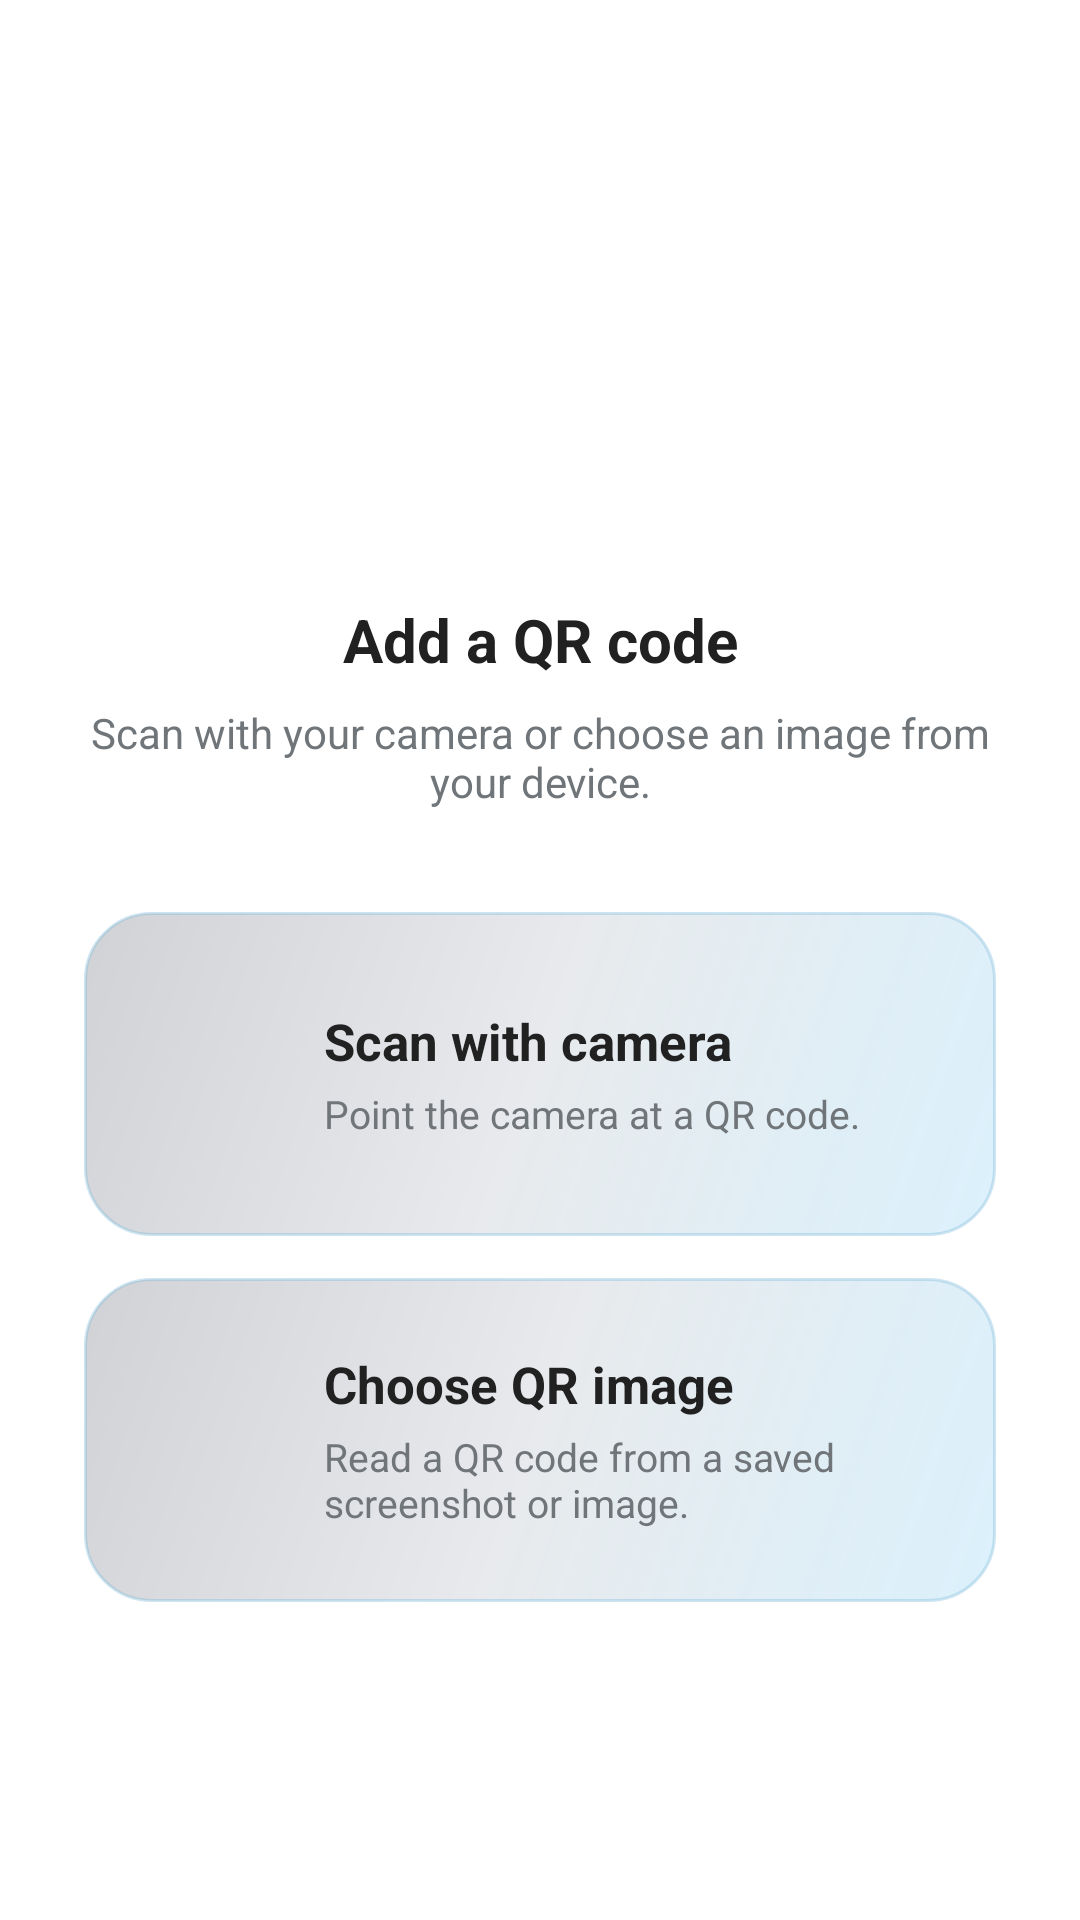

Produce the Android XML layout that renders to this screen, including the resource entries it uses.
<!-- AndroidManifest.xml: application theme AppThemeDayNight.NoActionBar -->
<!-- res/layout/activity_scanner.xml -->
<?xml version="1.0" encoding="utf-8"?>
<ScrollView xmlns:android="http://schemas.android.com/apk/res/android"
    android:layout_width="match_parent"
    android:layout_height="match_parent"
    android:fillViewport="true"
    android:background="@color/tg_background">

    <LinearLayout
        android:layout_width="match_parent"
        android:layout_height="match_parent"
        android:gravity="center"
        android:orientation="vertical"
        android:paddingHorizontal="28dp"
        android:paddingVertical="32dp">

        <ImageView
            android:layout_width="74dp"
            android:layout_height="74dp"
            android:contentDescription="@string/menu_item_import_config_qrcode"
            android:src="@drawable/ic_qu_scan_24dp"
            android:tint="@color/tg_primary" />

        <TextView
            android:layout_width="match_parent"
            android:layout_height="wrap_content"
            android:layout_marginTop="20dp"
            android:gravity="center"
            android:text="@string/scanner_choose_method"
            android:textColor="@color/tg_onSurface"
            android:textSize="20sp"
            android:textStyle="bold" />

        <TextView
            android:layout_width="match_parent"
            android:layout_height="wrap_content"
            android:layout_marginTop="8dp"
            android:gravity="center"
            android:text="@string/scanner_choose_method_hint"
            android:textColor="@color/tg_onSurfaceVariant"
            android:textSize="14sp" />

        <LinearLayout
            android:id="@+id/action_scan_camera"
            android:layout_width="match_parent"
            android:layout_height="wrap_content"
            android:layout_marginTop="34dp"
            android:background="@drawable/bg_scanner_action_card"
            android:clickable="true"
            android:focusable="true"
            android:foreground="?attr/selectableItemBackground"
            android:gravity="center_vertical"
            android:minHeight="108dp"
            android:orientation="horizontal"
            android:padding="20dp">

            <ImageView
                android:layout_width="42dp"
                android:layout_height="42dp"
                android:contentDescription="@string/scanner_scan_camera"
                android:src="@drawable/ic_scan_24dp"
                android:tint="@color/tg_primary" />

            <LinearLayout
                android:layout_width="0dp"
                android:layout_height="wrap_content"
                android:layout_marginStart="18dp"
                android:layout_weight="1"
                android:orientation="vertical">

                <TextView
                    android:layout_width="match_parent"
                    android:layout_height="wrap_content"
                    android:text="@string/scanner_scan_camera"
                    android:textColor="@color/tg_onSurface"
                    android:textSize="17sp"
                    android:textStyle="bold" />

                <TextView
                    android:layout_width="match_parent"
                    android:layout_height="wrap_content"
                    android:layout_marginTop="4dp"
                    android:text="@string/scanner_scan_camera_hint"
                    android:textColor="@color/tg_onSurfaceVariant"
                    android:textSize="13sp" />
            </LinearLayout>
        </LinearLayout>

        <LinearLayout
            android:id="@+id/action_select_qr_image"
            android:layout_width="match_parent"
            android:layout_height="wrap_content"
            android:layout_marginTop="14dp"
            android:background="@drawable/bg_scanner_action_card"
            android:clickable="true"
            android:focusable="true"
            android:foreground="?attr/selectableItemBackground"
            android:gravity="center_vertical"
            android:minHeight="108dp"
            android:orientation="horizontal"
            android:padding="20dp">

            <ImageView
                android:layout_width="42dp"
                android:layout_height="42dp"
                android:contentDescription="@string/scanner_select_image"
                android:src="@drawable/ic_image_24dp"
                android:tint="@color/tg_primary" />

            <LinearLayout
                android:layout_width="0dp"
                android:layout_height="wrap_content"
                android:layout_marginStart="18dp"
                android:layout_weight="1"
                android:orientation="vertical">

                <TextView
                    android:layout_width="match_parent"
                    android:layout_height="wrap_content"
                    android:text="@string/scanner_select_image"
                    android:textColor="@color/tg_onSurface"
                    android:textSize="17sp"
                    android:textStyle="bold" />

                <TextView
                    android:layout_width="match_parent"
                    android:layout_height="wrap_content"
                    android:layout_marginTop="4dp"
                    android:text="@string/scanner_select_image_hint"
                    android:textColor="@color/tg_onSurfaceVariant"
                    android:textSize="13sp" />
            </LinearLayout>
        </LinearLayout>
    </LinearLayout>
</ScrollView>
<!-- resources referenced by this layout -->
<resources>
  <color name="tg_background">#FFFFFF</color>
  <color name="tg_onSurface">#212121</color>
  <color name="tg_onSurfaceVariant">#707579</color>
  <color name="tg_primary">#2AABEE</color>
  <string name="menu_item_import_config_qrcode">Import from QRcode</string>
  <string name="scanner_choose_method">Add a QR code</string>
  <string name="scanner_choose_method_hint">Scan with your camera or choose an image from your device.</string>
  <string name="scanner_scan_camera">Scan with camera</string>
  <string name="scanner_scan_camera_hint">Point the camera at a QR code.</string>
  <string name="scanner_select_image">Choose QR image</string>
  <string name="scanner_select_image_hint">Read a QR code from a saved screenshot or image.</string>
  <style name="AppThemeDayNight.NoActionBar" parent="AppThemeDayNight">
          <item name="windowActionBar">false</item>
          <item name="windowNoTitle">true</item>
      </style>
  <color name="md_theme_primary">@color/tg_primary</color>
  <color name="md_theme_onPrimary">@color/tg_onPrimary</color>
  <color name="md_theme_primaryContainer">@color/tg_primaryContainer</color>
  <color name="md_theme_onPrimaryContainer">@color/tg_onPrimaryContainer</color>
  <color name="md_theme_secondary">@color/tg_secondary</color>
  <color name="md_theme_onSecondary">@color/tg_onSecondary</color>
  <color name="md_theme_secondaryContainer">@color/tg_secondaryContainer</color>
  <color name="md_theme_onSecondaryContainer">@color/tg_onSecondaryContainer</color>
  <color name="md_theme_tertiary">@color/tg_tertiary</color>
  <color name="md_theme_onTertiary">@color/tg_onTertiary</color>
  <color name="md_theme_tertiaryContainer">@color/tg_tertiaryContainer</color>
  <color name="md_theme_onTertiaryContainer">@color/tg_onTertiaryContainer</color>
  <color name="md_theme_error">@color/tg_error</color>
  <color name="md_theme_onError">@color/tg_onError</color>
  <color name="md_theme_errorContainer">@color/tg_errorContainer</color>
  <color name="md_theme_onErrorContainer">@color/tg_onErrorContainer</color>
  <color name="md_theme_surface">@color/tg_surface</color>
  <color name="md_theme_onSurface">@color/tg_onSurface</color>
  <color name="md_theme_surfaceVariant">@color/tg_surfaceVariant</color>
  <color name="md_theme_onSurfaceVariant">@color/tg_onSurfaceVariant</color>
  <color name="md_theme_inverseSurface">@color/tg_inverseSurface</color>
  <color name="md_theme_inverseOnSurface">@color/tg_inverseOnSurface</color>
  <color name="md_theme_background">@color/tg_background</color>
  <color name="md_theme_onBackground">@color/tg_onBackground</color>
  <color name="md_theme_outline">@color/tg_outline</color>
  <color name="md_theme_outlineVariant">@color/tg_outlineVariant</color>
  <color name="md_theme_inversePrimary">@color/tg_inversePrimary</color>
  <color name="tg_surfaceVariant">#F3F3F5</color>
  <color name="tg_onPrimary">#FFFFFF</color>
  <color name="tg_primaryContainer">#DAF0FD</color>
  <color name="tg_onPrimaryContainer">#002B3B</color>
  <color name="tg_secondary">#2AABEE</color>
  <color name="tg_onSecondary">#FFFFFF</color>
  <color name="tg_secondaryContainer">#DAF0FD</color>
  <color name="tg_onSecondaryContainer">#002B3B</color>
  <color name="tg_tertiary">#00C853</color>
  <color name="tg_onTertiary">#FFFFFF</color>
  <color name="tg_tertiaryContainer">#B9F6CA</color>
  <color name="tg_onTertiaryContainer">#002109</color>
  <color name="tg_error">#E53935</color>
  <color name="tg_onError">#FFFFFF</color>
  <color name="tg_errorContainer">#FFDAD6</color>
  <color name="tg_onErrorContainer">#410002</color>
  <color name="tg_surface">#FFFFFF</color>
  <color name="tg_inverseSurface">#182533</color>
  <color name="tg_inverseOnSurface">#F4F5F5</color>
  <color name="tg_onBackground">#212121</color>
  <color name="tg_outline">#D3D5D7</color>
  <color name="tg_outlineVariant">#E5E5E5</color>
  <color name="tg_inversePrimary">#5EB5F7</color>
</resources>
